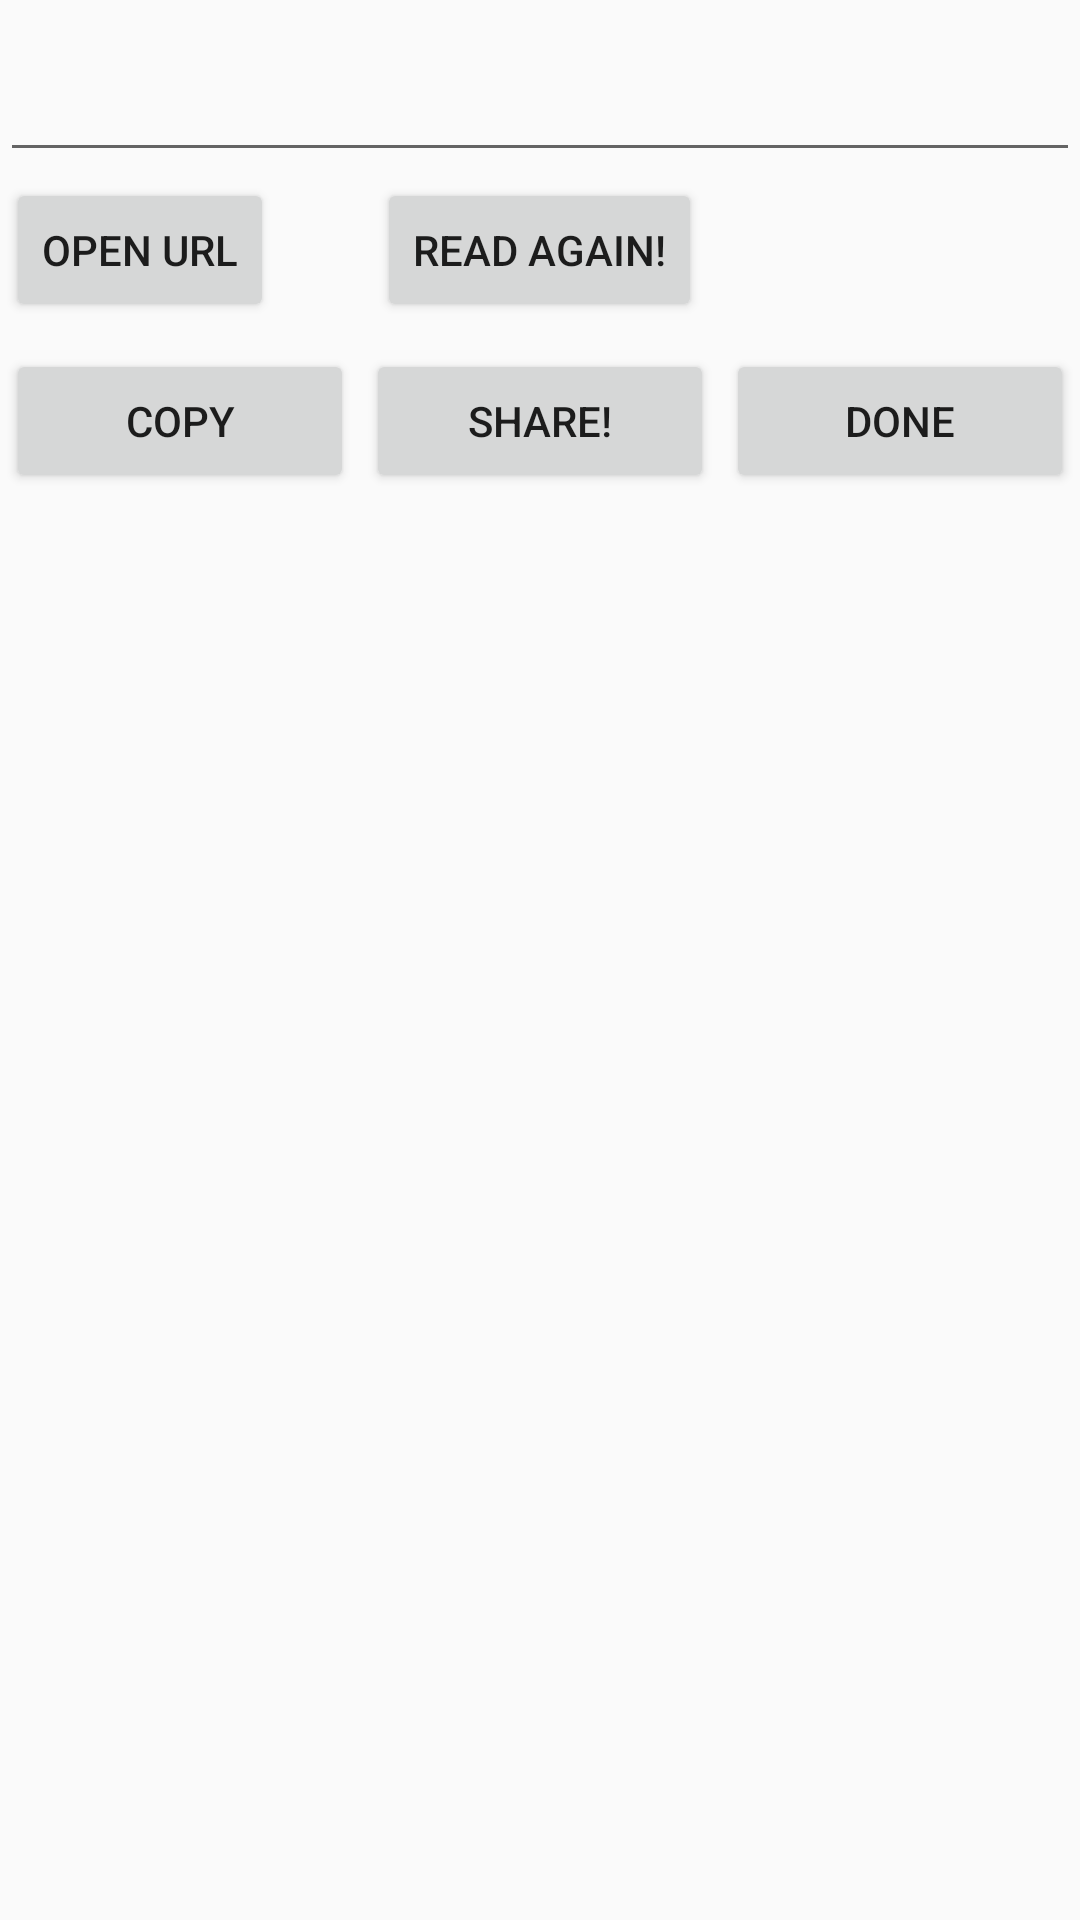

Produce the Android XML layout that renders to this screen, including the resource entries it uses.
<!-- AndroidManifest.xml: application theme AppTheme -->
<!-- res/layout/custom.xml -->
<?xml version="1.0" encoding="utf-8"?>
<RelativeLayout xmlns:android="http://schemas.android.com/apk/res/android"
    android:layout_width="fill_parent"
    android:layout_margin="5dp"
    android:layout_height="fill_parent" >


    <EditText
        android:layout_width="fill_parent"
        android:layout_height="wrap_content"
        android:gravity="center_horizontal"
        android:layout_alignParentTop="true"
        android:textSize="30dp"
        android:id="@+id/resultText"

        android:layout_centerHorizontal="true" />







    <Button
        android:layout_width="wrap_content"
        android:layout_height="wrap_content"
        android:id="@+id/ReadAgain"
        android:layout_below="@id/resultText"
        android:layout_centerHorizontal="true"
        android:layout_margin="2dp"
        android:text="@string/redgan"/>
    <Button
        android:layout_width="wrap_content"
        android:layout_height="wrap_content"
        android:id="@+id/openurl"
        android:layout_below="@id/resultText"

        android:layout_margin="2dp"
        android:text="@string/openurl"/>

    <LinearLayout
        android:layout_width="match_parent"
        android:layout_height="wrap_content"
        android:orientation="horizontal"
        android:layout_centerHorizontal="true"
        android:layout_marginTop="5dp"
        android:layout_below="@id/ReadAgain"
        android:weightSum="75">

        <Button
            android:layout_weight="25"
            android:layout_width="0dp"
            android:layout_height="wrap_content"
            android:layout_margin="2dp"
            android:text="@string/copy"
            android:id="@+id/copyButton"
            />
        <Button
            android:layout_weight="25"
            android:layout_width="0dp"
            android:layout_height="wrap_content"
            android:layout_margin="2dp"
            android:text="@string/Share"
            android:id="@+id/shareButtonc"
            />
        <Button
            android:layout_weight="25"
            android:layout_width="0dp"
            android:layout_height="wrap_content"
            android:layout_margin="2dp"
            android:text="@string/Done"
            android:id="@+id/DoneButtonc"
            />
    </LinearLayout>


</RelativeLayout>
<!-- resources referenced by this layout -->
<resources>
  <string name="Done">Done</string>
  <string name="Share">Share!</string>
  <string name="copy">Copy</string>
  <string name="openurl">Open URL</string>
  <string name="redgan">Read Again!</string>
  <style name="AppTheme" parent="Theme.AppCompat.Light.DarkActionBar">
          
          <item name="colorPrimary">@color/whit</item>
          <item name="colorPrimaryDark">@color/colorPrimaryDark</item>
          <item name="colorAccent">@color/colorAccent</item>
      </style>
  <color name="whit">#9e9e9e</color>
  <color name="colorPrimaryDark">#303F9F</color>
  <color name="colorAccent">#ffffff</color>
</resources>
